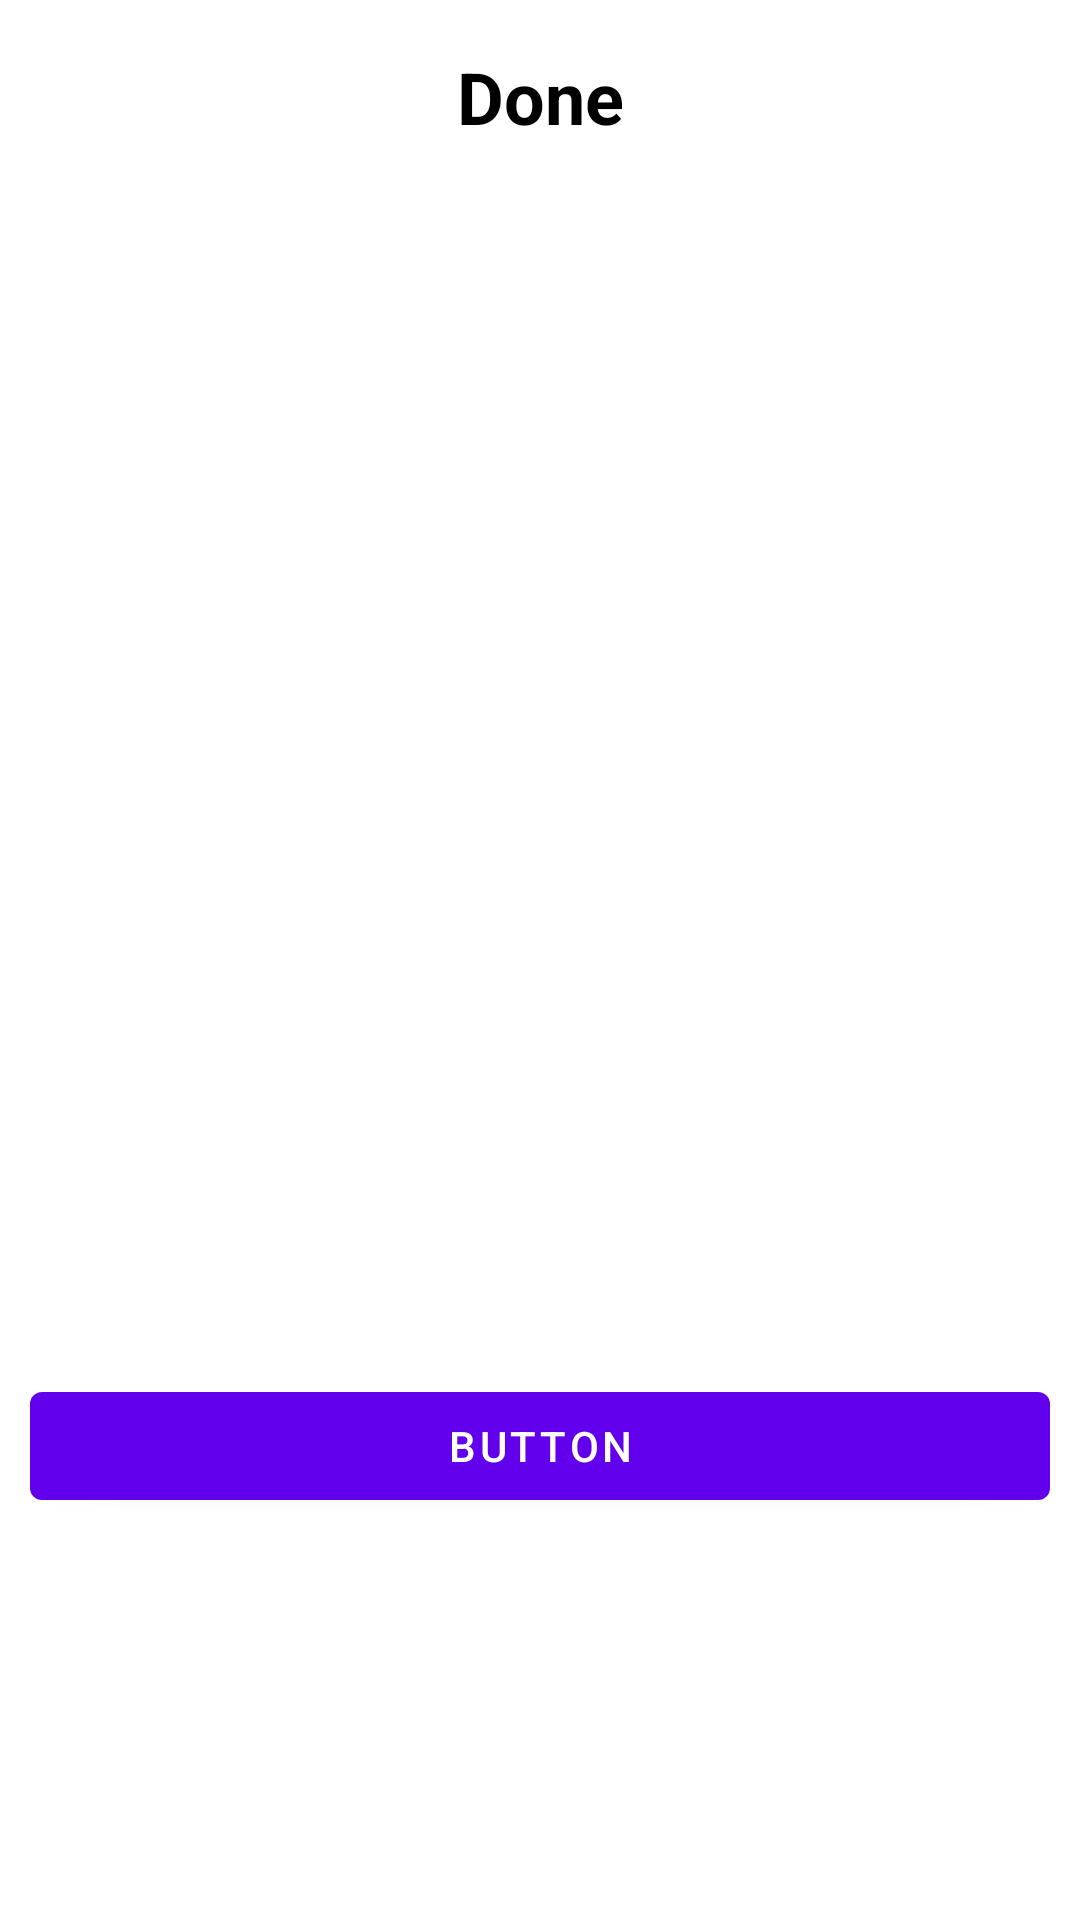

This screen was rendered from an Android layout file. Write that file and the resources it references.
<!-- AndroidManifest.xml: application theme Theme.2Assignment2 -->
<!-- res/layout/day_finish.xml -->
<?xml version="1.0" encoding="utf-8"?>
<androidx.constraintlayout.widget.ConstraintLayout xmlns:android="http://schemas.android.com/apk/res/android"
    xmlns:app="http://schemas.android.com/apk/res-auto"
    xmlns:tools="http://schemas.android.com/tools"
    android:layout_width="match_parent"
    android:layout_height="match_parent">

    <TextView
        android:id="@+id/textView2"
        android:layout_width="wrap_content"
        android:layout_height="wrap_content"
        android:layout_marginTop="16dp"
        android:text="Done"
        android:textColor="#000000"
        android:textSize="24sp"
        android:textStyle="bold"
        app:layout_constraintEnd_toEndOf="parent"
        app:layout_constraintStart_toStartOf="parent"
        app:layout_constraintTop_toTopOf="parent" />

    <ImageView
        android:id="@+id/imMain"
        android:layout_width="0dp"
        android:layout_height="0dp"
        android:layout_marginStart="10dp"
        android:layout_marginTop="16dp"
        android:layout_marginEnd="10dp"
        app:layout_constraintBottom_toTopOf="@+id/guideline3"
        app:layout_constraintEnd_toEndOf="parent"
        app:layout_constraintStart_toStartOf="parent"
        app:layout_constraintTop_toBottomOf="@+id/textView2"
        tools:srcCompat="@tools:sample/avatars" />

    <androidx.constraintlayout.widget.Guideline
        android:id="@+id/guideline3"
        android:layout_width="wrap_content"
        android:layout_height="wrap_content"
        android:orientation="horizontal"
        app:layout_constraintGuide_percent="0.7" />

    <Button
        android:id="@+id/bDone"
        android:layout_width="0dp"
        android:layout_height="wrap_content"
        android:layout_marginTop="10dp"
        android:text="Button"
        app:layout_constraintEnd_toEndOf="@+id/imMain"
        app:layout_constraintStart_toStartOf="@+id/imMain"
        app:layout_constraintTop_toBottomOf="@+id/imMain" />
</androidx.constraintlayout.widget.ConstraintLayout>
<!-- resources referenced by this layout -->
<resources>
  <style name="Theme.2Assignment2" parent="Theme.MaterialComponents.DayNight.DarkActionBar">
          
          <item name="colorPrimary">@color/purple_500</item>
          <item name="colorPrimaryVariant">@color/purple_700</item>
          <item name="colorOnPrimary">@color/white</item>
          
          <item name="colorSecondary">@color/blue</item>
          <item name="colorSecondaryVariant">@color/teal_700</item>
          <item name="colorOnSecondary">@color/black</item>
          <item name="android:windowFullscreen">true</item>
          
          <item name="android:statusBarColor">?attr/colorPrimaryVariant</item>
          
      </style>
  <color name="purple_500">#FF6200EE</color>
  <color name="purple_700">#FF3700B3</color>
  <color name="white">#FFFFFFFF</color>
  <color name="blue">#0134EC</color>
  <color name="teal_700">#FF018786</color>
  <color name="black">#FF000000</color>
</resources>
